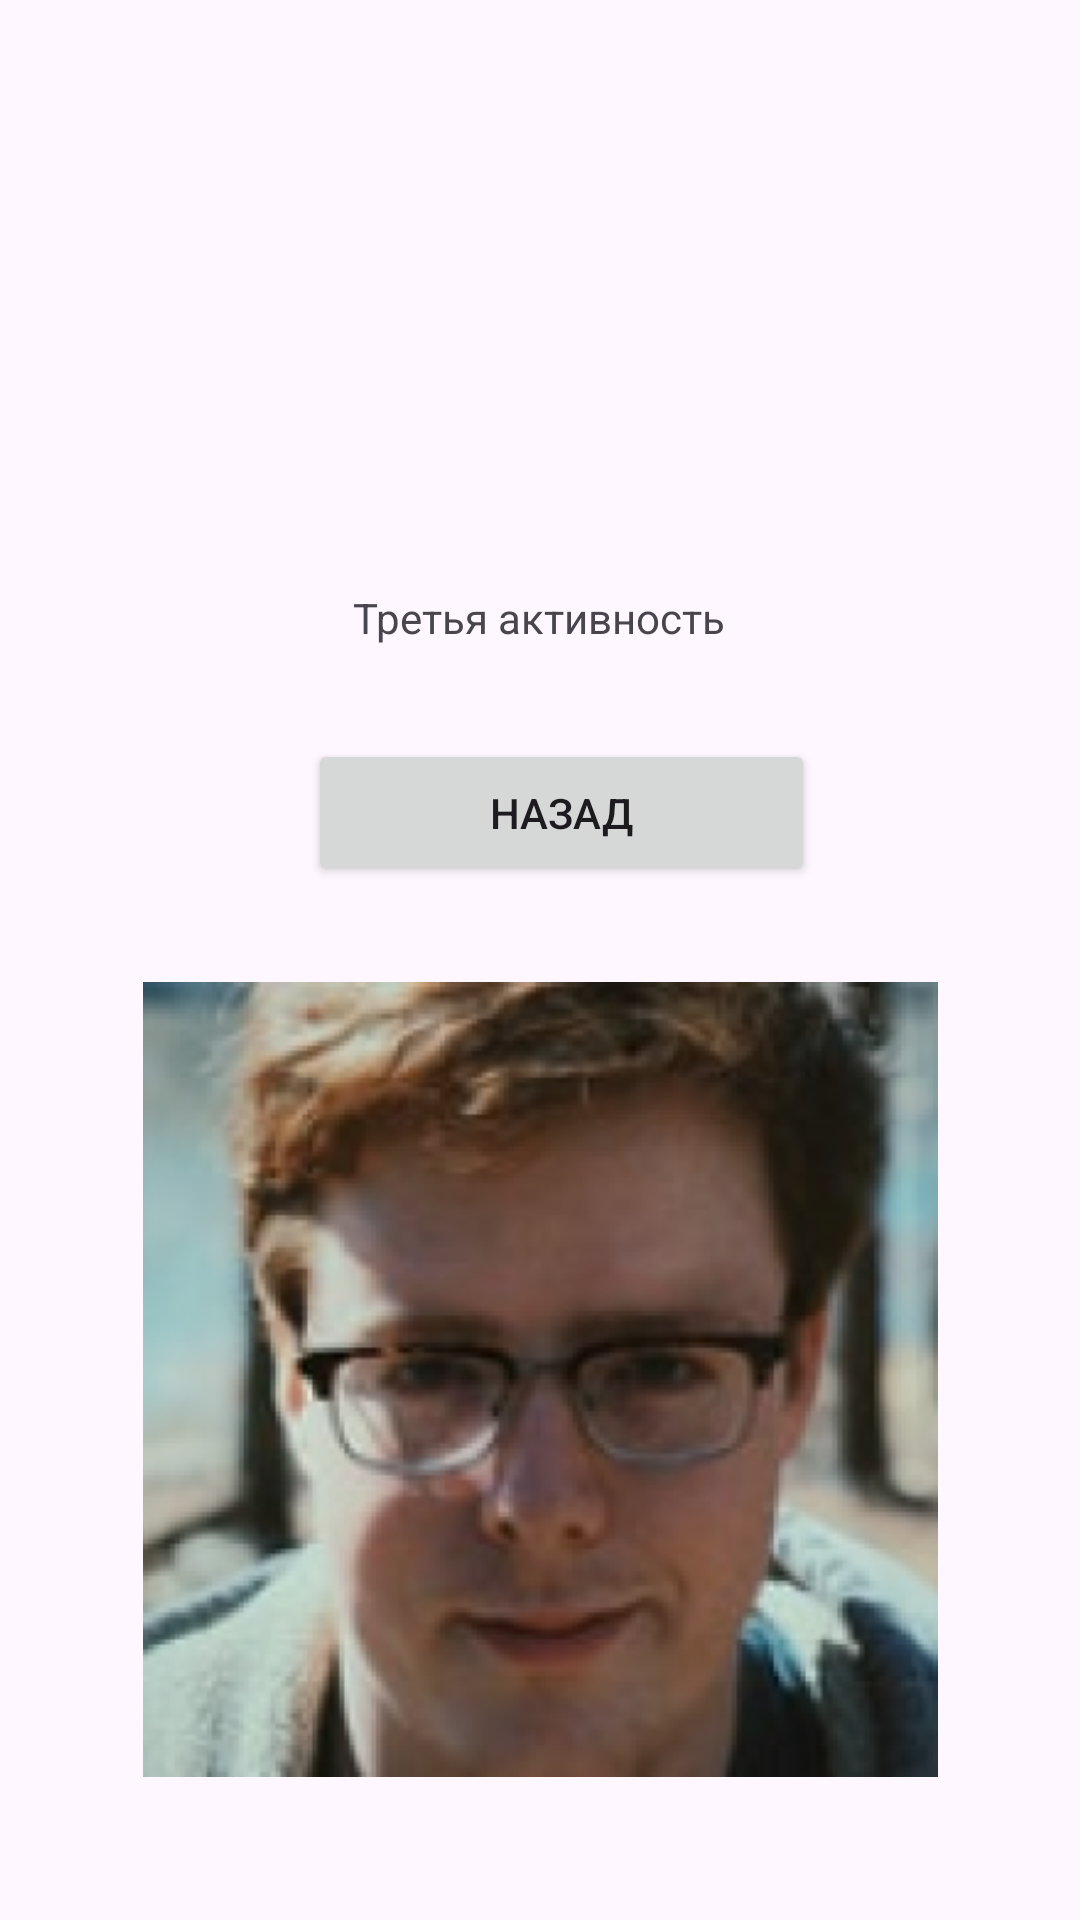

This screen was rendered from an Android layout file. Write that file and the resources it references.
<!-- AndroidManifest.xml: application theme Theme.Konuk_31pr -->
<!-- res/layout/activity_main3.xml -->
<?xml version="1.0" encoding="utf-8"?>
<androidx.constraintlayout.widget.ConstraintLayout xmlns:android="http://schemas.android.com/apk/res/android"
    xmlns:app="http://schemas.android.com/apk/res-auto"
    xmlns:tools="http://schemas.android.com/tools"
    android:layout_width="match_parent"
    android:layout_height="match_parent"
    tools:context=".MainActivity3">

    <ImageView
        android:id="@+id/imageView3"
        android:layout_width="265dp"
        android:layout_height="275dp"
        android:src="@mipmap/man1_foreground"
        app:layout_constraintBottom_toBottomOf="parent"
        app:layout_constraintEnd_toEndOf="parent"
        app:layout_constraintStart_toStartOf="parent"
        app:layout_constraintTop_toTopOf="parent"
        app:layout_constraintVertical_bias="0.883" />

    <Button
        android:id="@+id/button4"
        android:layout_width="169dp"
        android:layout_height="49dp"
        android:onClick="onClick"
        android:text="Назад"
        app:layout_constraintBottom_toBottomOf="parent"
        app:layout_constraintEnd_toEndOf="parent"
        app:layout_constraintHorizontal_bias="0.537"
        app:layout_constraintStart_toStartOf="parent"
        app:layout_constraintTop_toTopOf="parent"
        app:layout_constraintVertical_bias="0.417"
        tools:ignore="MissingConstraints" />

    <TextView
        android:id="@+id/textView"
        android:layout_width="wrap_content"
        android:layout_height="wrap_content"
        android:text="Третья активность"
        app:layout_constraintBottom_toBottomOf="parent"
        app:layout_constraintEnd_toEndOf="parent"
        app:layout_constraintHorizontal_bias="0.498"
        app:layout_constraintStart_toStartOf="parent"
        app:layout_constraintTop_toTopOf="parent"
        app:layout_constraintVertical_bias="0.316"
        tools:ignore="MissingConstraints" />

</androidx.constraintlayout.widget.ConstraintLayout>
<!-- resources referenced by this layout -->
<resources>
  <!-- mipmap man1_foreground: webp bitmap (mipmap-hdpi, 25598 bytes) -->
  <style name="Theme.Konuk_31pr" parent="Base.Theme.Konuk_31pr" />
  <style name="Base.Theme.Konuk_31pr" parent="Theme.Material3.DayNight.NoActionBar">
          
          
      </style>
</resources>
